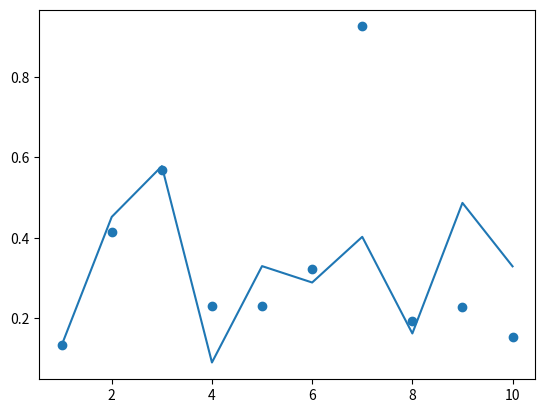

Generate this figure with matplotlib:
import numpy as np
import matplotlib.pyplot as plt

a = np.transpose(np.array([[1, 2, 3, 4, 5, 6, 7, 8, 9, 10], [0.1, 0.3, 0.32, 0.12, 0.2, 0.17, 0.24, 0.13, 0.33, 0.19],
                           [21, 43, 10, 51, 18, 12, 19, 31, 51, 11]]))
b = np.transpose(np.array([0.1341, 0.4153, 0.5691, 0.2315, 0.2315, 0.3216, 0.9253, 0.1943, 0.2281, 0.1529]))

s = np.shape(a)
p = s[0]
n = s[1]

beta = np.transpose(np.dot(np.dot(np.linalg.inv(np.dot(np.transpose(a), a)), np.transpose(a)), b))
b_pred = np.dot(a, beta)
print(b_pred)
print(a[:, 0])

plt.scatter(a[:, 0], b)
plt.plot(a[:, 0], b_pred)
plt.show()

# Mean Square Error
mse = np.mean((b - b_pred)**2)
print("Mean Square Error is " + str(mse))
